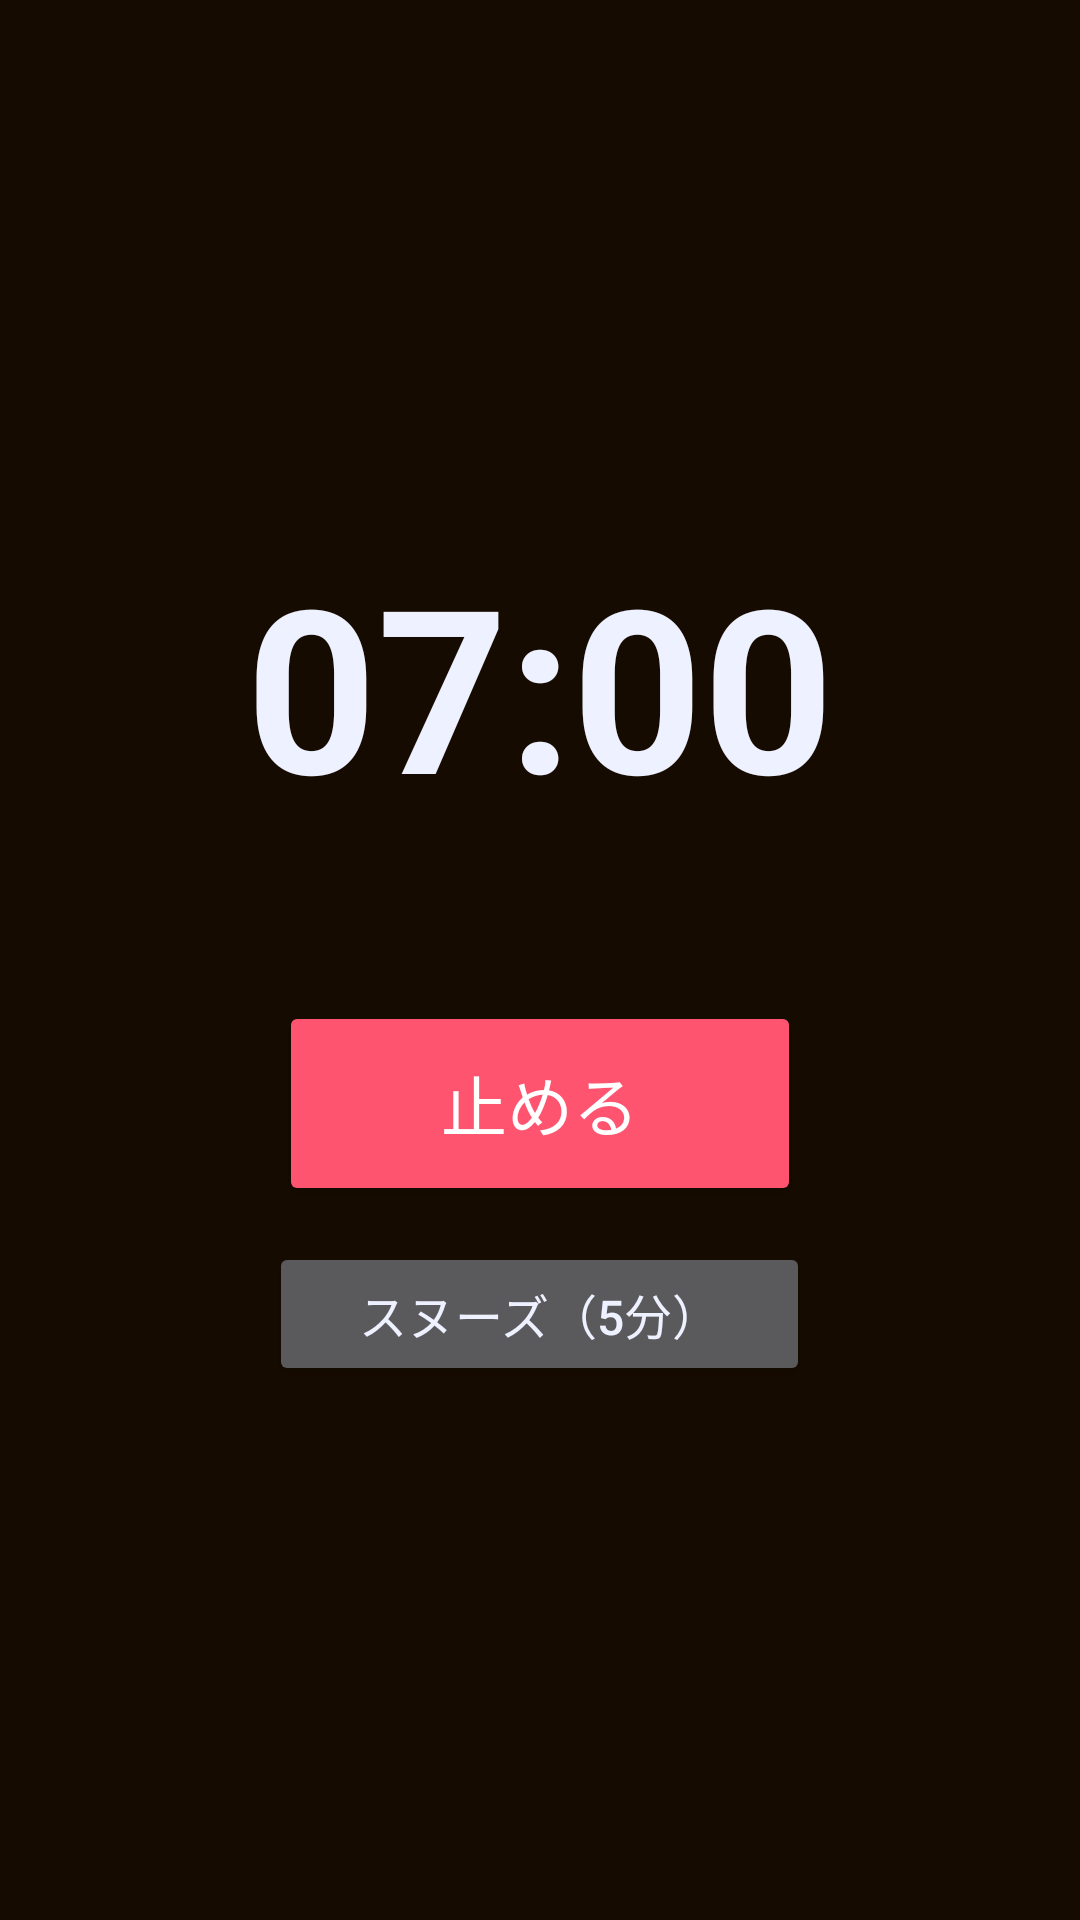

This screen was rendered from an Android layout file. Write that file and the resources it references.
<!-- AndroidManifest.xml: application theme Theme.SyncAlarm -->
<!-- res/layout/activity_ring.xml -->
<?xml version="1.0" encoding="utf-8"?>
<LinearLayout xmlns:android="http://schemas.android.com/apk/res/android"
    android:layout_width="match_parent"
    android:layout_height="match_parent"
    android:background="#160B00"
    android:gravity="center"
    android:orientation="vertical"
    android:padding="24dp">

    <TextView
        android:id="@+id/testBadge"
        android:layout_width="wrap_content"
        android:layout_height="wrap_content"
        android:background="@color/accent"
        android:paddingStart="14dp"
        android:paddingEnd="14dp"
        android:paddingTop="4dp"
        android:paddingBottom="4dp"
        android:text="テスト鳴動中"
        android:textColor="#231600"
        android:textStyle="bold"
        android:visibility="gone" />

    <TextView
        android:id="@+id/ringTimeText"
        android:layout_width="wrap_content"
        android:layout_height="wrap_content"
        android:text="07:00"
        android:textColor="@color/text"
        android:textSize="76sp"
        android:textStyle="bold" />

    <TextView
        android:id="@+id/ringLabelText"
        android:layout_width="wrap_content"
        android:layout_height="wrap_content"
        android:textColor="@color/accent"
        android:textSize="20sp" />

    <Button
        android:id="@+id/stopBtn"
        android:layout_width="wrap_content"
        android:layout_height="wrap_content"
        android:layout_marginTop="28dp"
        android:backgroundTint="@color/danger"
        android:paddingStart="54dp"
        android:paddingEnd="54dp"
        android:paddingTop="18dp"
        android:paddingBottom="18dp"
        android:text="止める"
        android:textColor="#FFFFFF"
        android:textSize="22sp" />

    <Button
        android:id="@+id/snoozeBtn"
        android:layout_width="wrap_content"
        android:layout_height="wrap_content"
        android:layout_marginTop="12dp"
        android:paddingStart="30dp"
        android:paddingEnd="30dp"
        android:text="スヌーズ（5分）"
        android:textSize="16sp" />
</LinearLayout>
<!-- resources referenced by this layout -->
<resources>
  <color name="accent">#FFB020</color>
  <color name="danger">#FF5470</color>
  <color name="text">#EEF1FF</color>
  <style name="Theme.SyncAlarm" parent="Theme.AppCompat.NoActionBar">
          <item name="colorPrimary">@color/accent</item>
          <item name="colorAccent">@color/accent</item>
          <item name="android:windowBackground">@color/bg</item>
          <item name="android:statusBarColor">@color/bg</item>
          <item name="android:textColorPrimary">@color/text</item>
          <item name="android:textColorSecondary">@color/muted</item>
      </style>
  <color name="bg">#0B1020</color>
  <color name="muted">#9AA5C9</color>
</resources>
